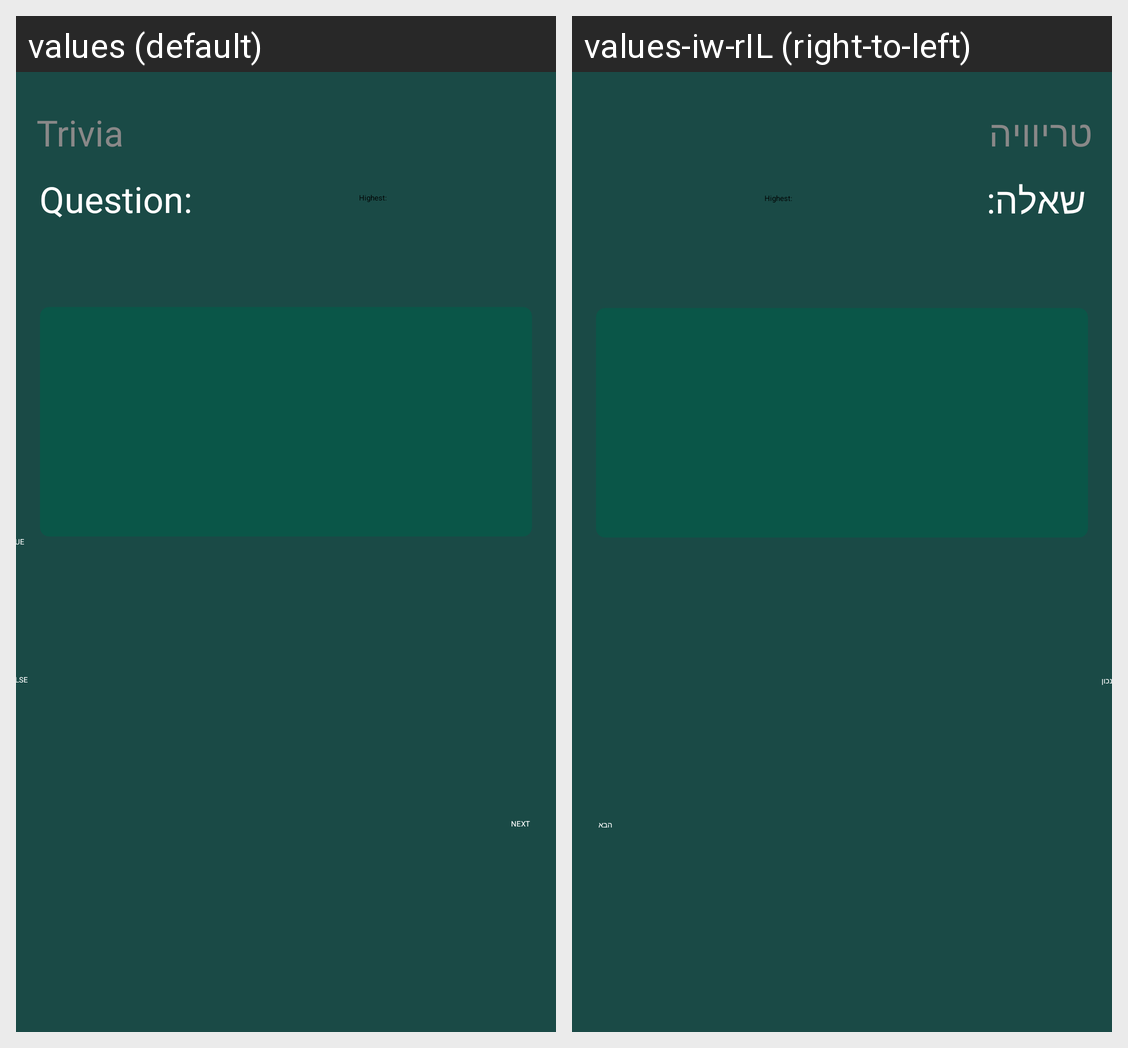

This grid shows one Android layout under two languages. Give, for every string resource on the screen, its name, the default text and each shown locale's text.
Android screen res/layout/activity_main.xml rendered under 2 locales, left to right: values (default), values-iw-rIL (right-to-left). Device: Nexus 5 (rendered at 1080×1920; each locale shown at half size, 540×960, under a caption strip naming it); theme Theme.Trivia.
Strings drawn on this screen, with the default value and each locale's value (text and hints the layout hard-codes, and strings that could not be matched under every locale, appear in the picture but are not listed):

title_text
  values: Trivia
  values-iw-rIL: טריוויה

out_of_text
  values: Question:
  values-iw-rIL: שאלה:

false_button
  values: FALSE
  values-iw-rIL: לא נכון

next_button
  values: NEXT
  values-iw-rIL: הבא
